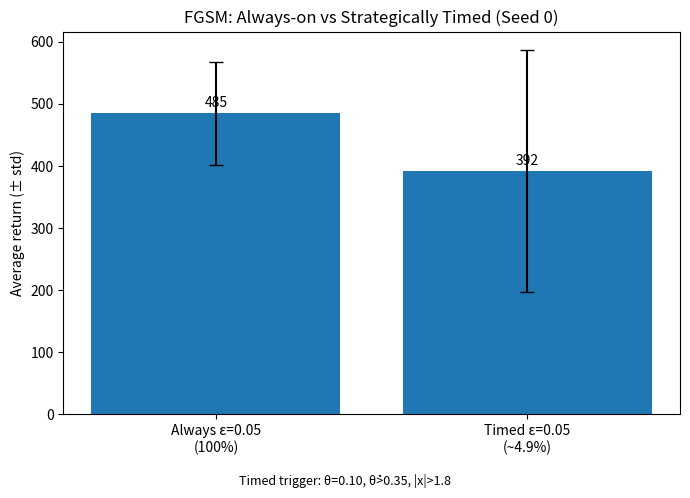

Write the Python code that produced this figure.
# make_timed_vs_always_plot.py
import os
import csv
import argparse
import matplotlib.pyplot as plt

def main():
    p = argparse.ArgumentParser(description="Create bar plot + CSV for FGSM timed vs always.")
    # Defaults set to your latest seed0 results — override via CLI if needed.
    p.add_argument("--epsilon", type=float, default=0.05)
    p.add_argument("--always_mean", type=float, default=484.7)
    p.add_argument("--always_std", type=float, default=82.4)
    p.add_argument("--timed_mean", type=float, default=392.5)
    p.add_argument("--timed_std", type=float, default=194.8)
    p.add_argument("--timed_pct", type=float, default=4.87, help="% of timesteps perturbed in timed attack")
    p.add_argument("--theta", type=float, default=0.10)
    p.add_argument("--theta_dot_thr", type=float, default=0.35)
    p.add_argument("--x_edge", type=float, default=1.8)
    p.add_argument("--out_csv", default="logs_attacks/fgsm_timed_vs_always_seed0.csv")
    p.add_argument("--out_png", default="figures/fgsm_timed_vs_always_seed0.png")
    p.add_argument("--title", default="FGSM: Always-on vs Strategically Timed (Seed 0)")
    args = p.parse_args()

    # Ensure folders exist
    os.makedirs(os.path.dirname(args.out_csv), exist_ok=True)
    os.makedirs(os.path.dirname(args.out_png), exist_ok=True)

    # --- CSV summary ---
    with open(args.out_csv, "w", newline="") as f:
        w = csv.writer(f)
        w.writerow(["mode","epsilon","theta","theta_dot_thr","x_edge","attacked_pct","mean","std"])
        w.writerow(["always", f"{args.epsilon:.2f}", "", "", "", 100.0, args.always_mean, args.always_std])
        w.writerow(["timed", f"{args.epsilon:.2f}", f"{args.theta:.2f}", f">{args.theta_dot_thr:.2f}", f"|x|>{args.x_edge:.1f}",
                    args.timed_pct, args.timed_mean, args.timed_std])

    # --- Bar plot ---
    labels = [f"Always ε={args.epsilon:.2f}\n(100%)",
              f"Timed ε={args.epsilon:.2f}\n(~{args.timed_pct:.1f}%)"]
    means  = [args.always_mean, args.timed_mean]
    errs   = [args.always_std,  args.timed_std]

    plt.figure(figsize=(7,5))
    bars = plt.bar(labels, means, yerr=errs, capsize=5)
    plt.ylabel("Average return (± std)")
    plt.title(args.title)
    for b, m in zip(bars, means):
        plt.text(b.get_x() + b.get_width()/2, m + 5, f"{m:.0f}", ha="center", va="bottom")
    # Footnote-like trigger text
    trigger_txt = f"Timed trigger: θ={args.theta:.2f}, θ̇>{args.theta_dot_thr:.2f}, |x|>{args.x_edge:.1f}"
    plt.gcf().text(0.5, 0.02, trigger_txt, ha="center", fontsize=9)

    plt.tight_layout(rect=[0,0.05,1,1])
    plt.savefig(args.out_png, dpi=150)

    print(f"[SAVED] {args.out_csv}")
    print(f"[SAVED] {args.out_png}")

if __name__ == "__main__":
    main()
